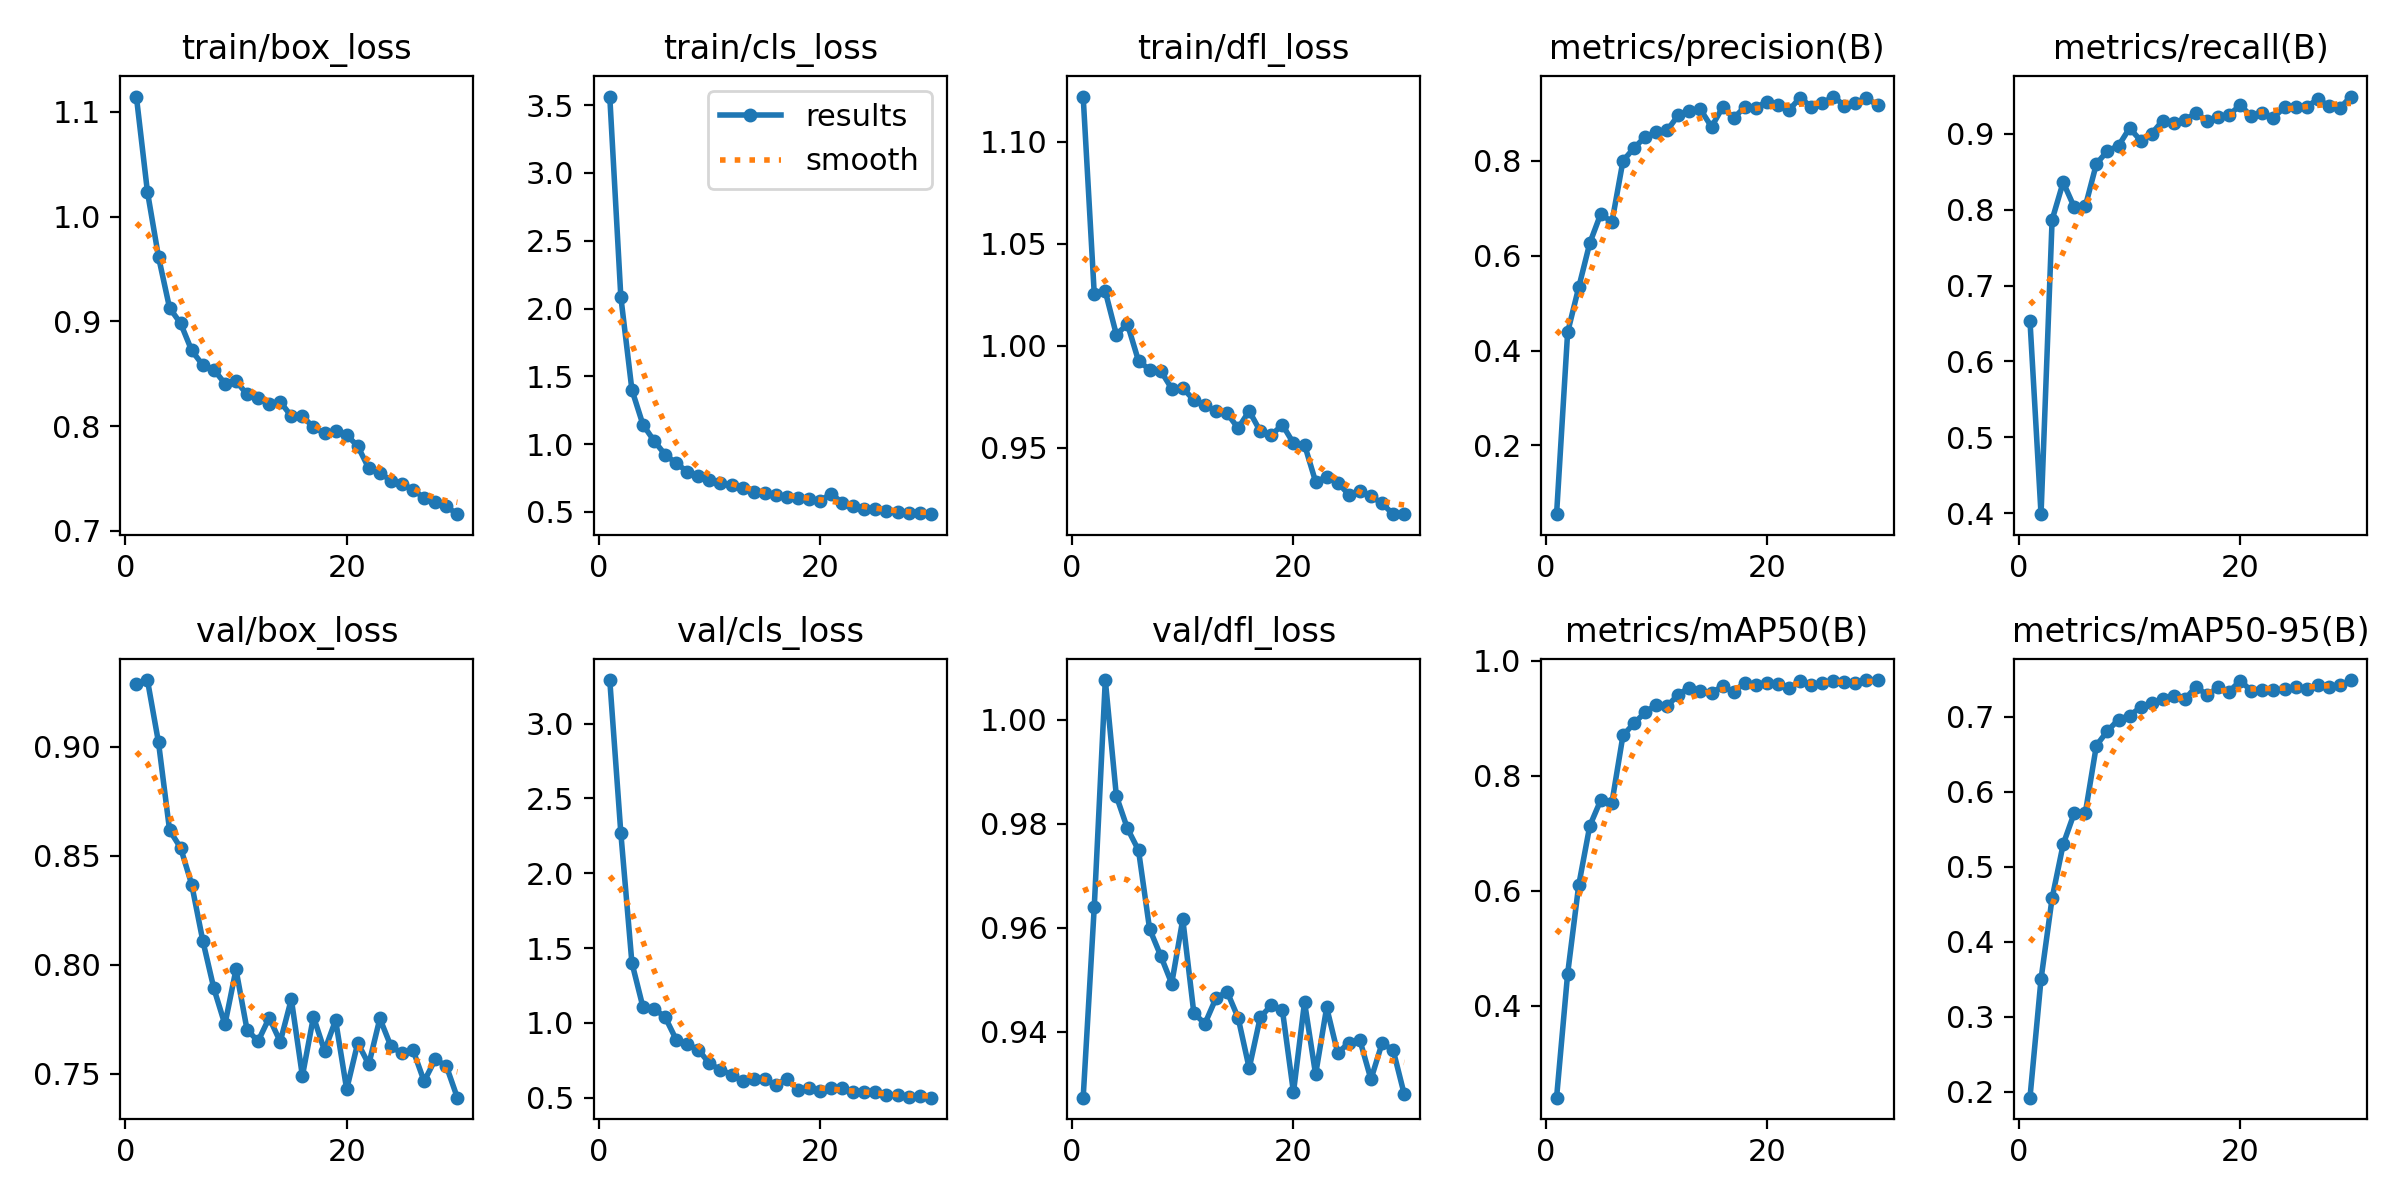

Data behind this chart, as committed beside it:
epoch, time, train/box_loss, train/cls_loss, train/dfl_loss, metrics/precision(B), metrics/recall(B), metrics/mAP50(B), metrics/mAP50-95(B), val/box_loss, val/cls_loss, val/dfl_loss, lr/pg0, lr/pg1, lr/pg2
1, 14.86, 1.115, 3.563, 1.122, 0.05527, 0.6539, 0.2406, 0.1918, 0.9284, 3.29, 0.9273, 0.0002818, 0.0002818, 0.0002818
2, 25.76, 1.024, 2.086, 1.026, 0.4385, 0.3985, 0.4561, 0.3499, 0.9305, 2.269, 0.9639, 0.0005538, 0.0005538, 0.0005538
3, 35.99, 0.9616, 1.401, 1.027, 0.533, 0.7867, 0.6099, 0.4578, 0.9019, 1.402, 1.008, 0.0008066, 0.0008066, 0.0008066
4, 47.07, 0.9127, 1.143, 1.005, 0.6265, 0.8363, 0.7131, 0.5297, 0.8616, 1.106, 0.9853, 0.000819, 0.000819, 0.000819
5, 58.53, 0.898, 1.025, 1.011, 0.6886, 0.8034, 0.7583, 0.5714, 0.8535, 1.095, 0.9791, 0.000789, 0.000789, 0.000789
6, 69.98, 0.8721, 0.9234, 0.9926, 0.6706, 0.8043, 0.7535, 0.5715, 0.8367, 1.04, 0.9749, 0.000759, 0.000759, 0.000759
7, 81.18, 0.8582, 0.8591, 0.9884, 0.7999, 0.8605, 0.8705, 0.6615, 0.811, 0.889, 0.9598, 0.000729, 0.000729, 0.000729
8, 90.7, 0.8538, 0.7985, 0.9879, 0.827, 0.8775, 0.8915, 0.6809, 0.7891, 0.8583, 0.9546, 0.000699, 0.000699, 0.000699
9, 102.2, 0.8406, 0.7655, 0.979, 0.8503, 0.8843, 0.9106, 0.6961, 0.7726, 0.8221, 0.9493, 0.000669, 0.000669, 0.000669
10, 113.6, 0.843, 0.734, 0.9794, 0.8607, 0.9077, 0.9237, 0.7016, 0.7978, 0.7298, 0.9616, 0.000639, 0.000639, 0.000639
11, 124.9, 0.8302, 0.7104, 0.9734, 0.8644, 0.8913, 0.9214, 0.7124, 0.7701, 0.6869, 0.9436, 0.000609, 0.000609, 0.000609
12, 135.7, 0.8269, 0.6983, 0.971, 0.8962, 0.9005, 0.9416, 0.7179, 0.7649, 0.6557, 0.9415, 0.000579, 0.000579, 0.000579
13, 147.9, 0.8212, 0.677, 0.9681, 0.9045, 0.9176, 0.9537, 0.7238, 0.7757, 0.6125, 0.9465, 0.000549, 0.000549, 0.000549
14, 159, 0.823, 0.6501, 0.967, 0.9083, 0.9148, 0.9478, 0.7271, 0.7647, 0.6273, 0.9477, 0.000519, 0.000519, 0.000519
15, 170.3, 0.8094, 0.6375, 0.9597, 0.8715, 0.9188, 0.9438, 0.7231, 0.7842, 0.6227, 0.9427, 0.000489, 0.000489, 0.000489
16, 181.8, 0.8094, 0.6262, 0.9681, 0.9125, 0.9272, 0.9567, 0.7402, 0.749, 0.5864, 0.933, 0.000459, 0.000459, 0.000459
17, 192, 0.7987, 0.6106, 0.9582, 0.8899, 0.9175, 0.9456, 0.7286, 0.7761, 0.6266, 0.9428, 0.000429, 0.000429, 0.000429
18, 202.8, 0.7932, 0.6068, 0.9563, 0.9133, 0.9228, 0.9624, 0.7392, 0.7605, 0.5545, 0.9451, 0.0003991, 0.0003991, 0.0003991
19, 214.2, 0.7954, 0.5993, 0.9614, 0.9119, 0.9252, 0.9588, 0.7335, 0.7745, 0.5668, 0.9442, 0.0003691, 0.0003691, 0.0003691
20, 225.8, 0.7914, 0.5832, 0.9523, 0.9247, 0.9379, 0.9618, 0.7479, 0.7429, 0.5442, 0.9283, 0.0003391, 0.0003391, 0.0003391
21, 239.8, 0.7808, 0.6349, 0.9516, 0.9168, 0.9233, 0.9603, 0.7345, 0.7641, 0.5673, 0.9457, 0.0003091, 0.0003091, 0.0003091
22, 250.5, 0.7596, 0.569, 0.9335, 0.9067, 0.9275, 0.9526, 0.7361, 0.7543, 0.5654, 0.9318, 0.0002791, 0.0002791, 0.0002791
23, 259.9, 0.7553, 0.5413, 0.9358, 0.9329, 0.9216, 0.9644, 0.735, 0.7753, 0.539, 0.9447, 0.0002491, 0.0002491, 0.0002491
24, 270.6, 0.7478, 0.5228, 0.933, 0.9141, 0.9352, 0.958, 0.7364, 0.7626, 0.542, 0.9359, 0.0002191, 0.0002191, 0.0002191
25, 281.1, 0.7449, 0.5184, 0.9272, 0.9213, 0.9359, 0.9625, 0.7389, 0.7593, 0.5363, 0.9379, 0.0001891, 0.0001891, 0.0001891
26, 290.8, 0.7391, 0.5046, 0.9289, 0.9354, 0.9356, 0.965, 0.7367, 0.7608, 0.5183, 0.9384, 0.0001591, 0.0001591, 0.0001591
27, 301.3, 0.7313, 0.5031, 0.9264, 0.9164, 0.9459, 0.9642, 0.7422, 0.7466, 0.5177, 0.9308, 0.0001291, 0.0001291, 0.0001291
28, 312.1, 0.7277, 0.4931, 0.9229, 0.9209, 0.937, 0.9615, 0.74, 0.7566, 0.5065, 0.9377, 9.9081e-05, 9.9081e-05, 9.9081e-05
29, 323.1, 0.7233, 0.4913, 0.9176, 0.9325, 0.9341, 0.9665, 0.7416, 0.7536, 0.512, 0.9365, 6.9084e-05, 6.9084e-05, 6.9084e-05
30, 333.2, 0.7158, 0.4839, 0.9176, 0.917, 0.9493, 0.9667, 0.7488, 0.739, 0.5012, 0.928, 3.9087e-05, 3.9087e-05, 3.9087e-05
